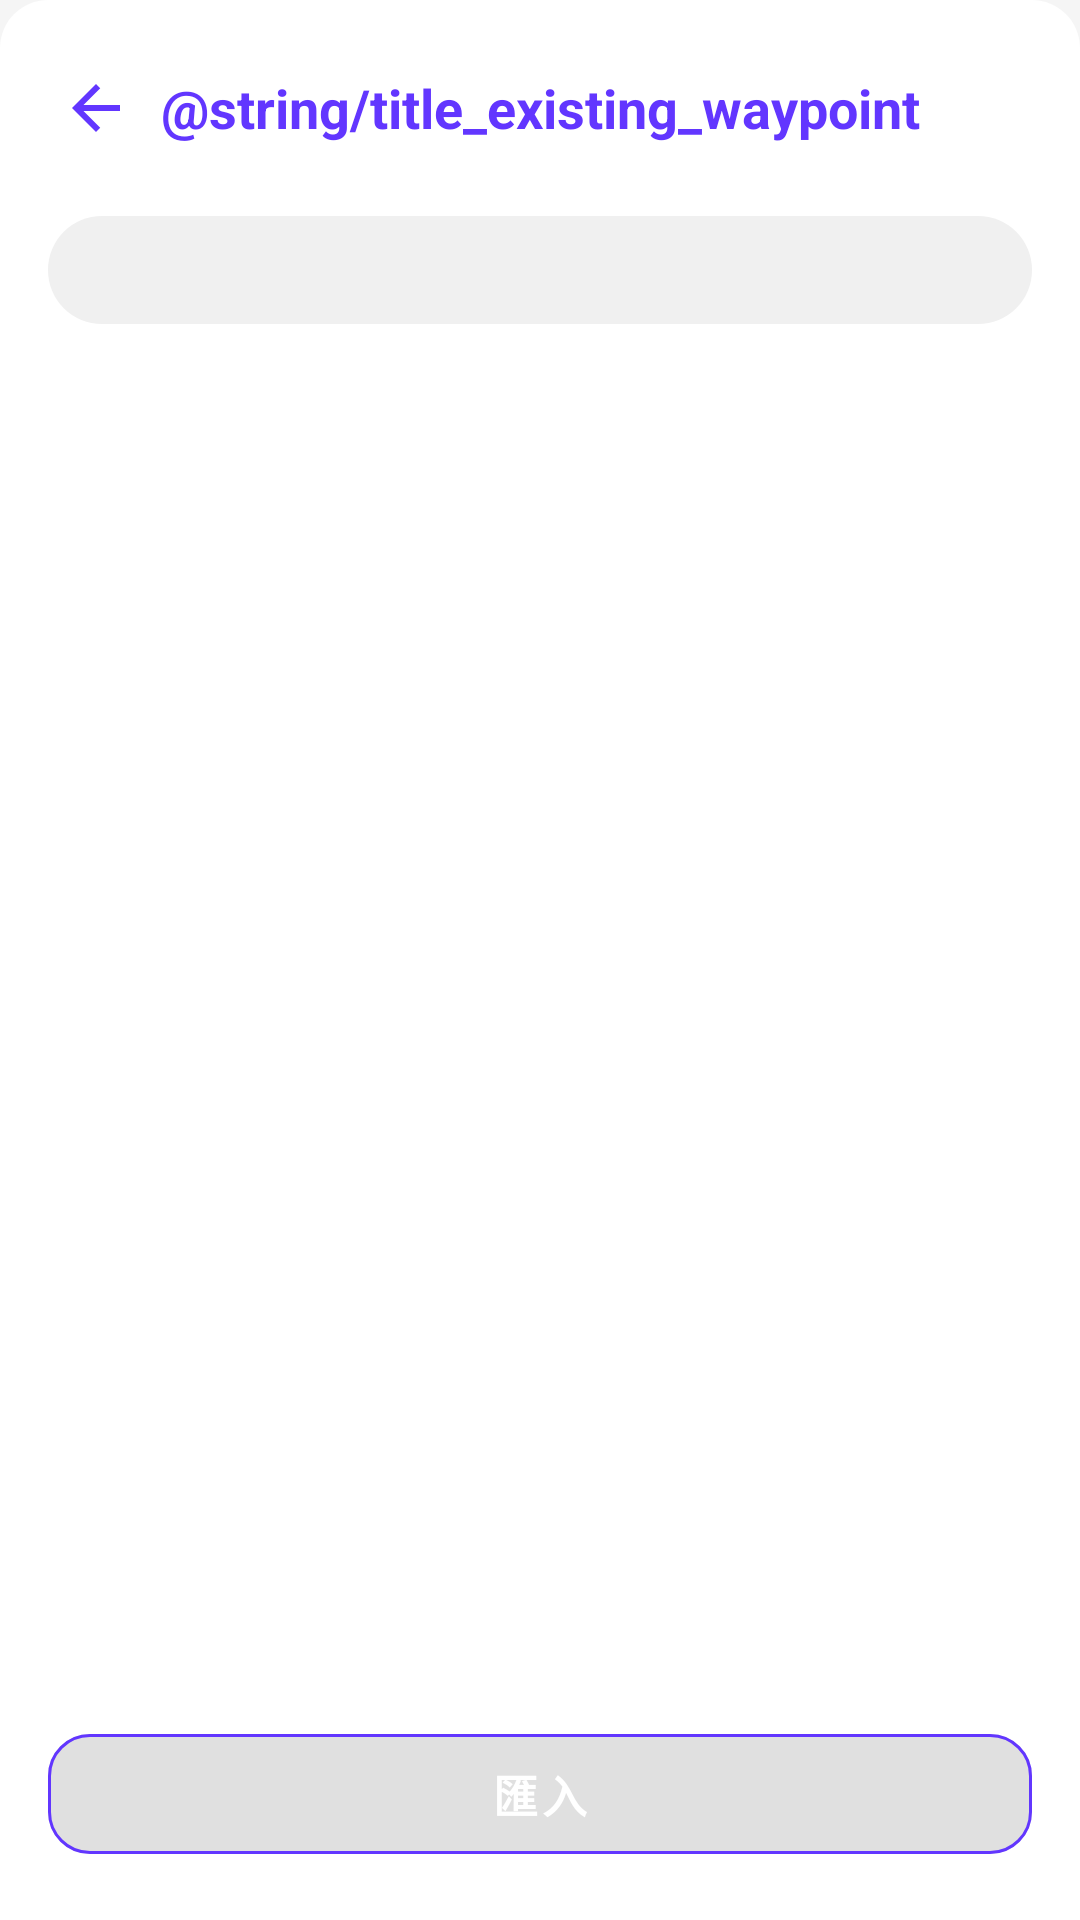

Write the Android layout XML for this screen, with the resource values it uses.
<!-- AndroidManifest.xml: application theme Theme.TaoYuanGutter -->
<!-- res/layout/bottom_sheet_import_existing_waypoint.xml -->
<?xml version="1.0" encoding="utf-8"?>
<LinearLayout xmlns:android="http://schemas.android.com/apk/res/android"
    xmlns:app="http://schemas.android.com/apk/res-auto"
    android:id="@+id/root"
    android:layout_width="match_parent"
    android:layout_height="match_parent"
    android:orientation="vertical"
    android:background="@drawable/bg_form_sheet"
    android:paddingTop="8dp">

    

    
    <FrameLayout
        android:layout_width="match_parent"
        android:layout_height="56dp"
        android:paddingStart="8dp"
        android:paddingEnd="8dp">

        <TextView
            android:id="@+id/tvTitle"
            android:layout_width="match_parent"
            android:layout_height="wrap_content"
            android:layout_gravity="center"
            android:gravity="center"
            android:text="@string/title_existing_waypoint"
            android:textColor="@color/colorPrimary"
            android:textSize="18sp"
            android:textStyle="bold" />

        <ImageButton
            android:id="@+id/btnClose"
            android:layout_width="48dp"
            android:layout_height="48dp"
            android:layout_gravity="start|center_vertical"
            android:background="?attr/selectableItemBackgroundBorderless"
            android:contentDescription="返回"
            android:padding="12dp"
            android:src="@drawable/ic_arrow_back"
            android:tint="@color/colorPrimary" />

        <ImageButton
            android:id="@+id/btnMyLocation"
            android:layout_width="48dp"
            android:layout_height="48dp"
            android:layout_gravity="end|center_vertical"
            android:background="?attr/selectableItemBackgroundBorderless"
            android:contentDescription="現在位置"
            android:padding="12dp"
            android:src="@drawable/ic_my_location"
            android:tint="@color/colorPrimary"
            android:visibility="gone" />
    </FrameLayout>

    
    <LinearLayout
        android:layout_width="match_parent"
        android:layout_height="52dp"
        android:orientation="horizontal"
        android:gravity="center_vertical"
        android:paddingStart="16dp"
        android:paddingEnd="16dp"
        android:paddingTop="8dp"
        android:paddingBottom="8dp">

        <FrameLayout
            android:layout_width="match_parent"
            android:layout_height="match_parent"
            android:background="@drawable/bg_tab_switch_container">

            <com.google.android.material.tabs.TabLayout
                android:id="@+id/tabLayout"
                android:layout_width="match_parent"
                android:layout_height="match_parent"
                android:background="@android:color/transparent"
                app:tabMode="fixed"
                app:tabGravity="fill"
                app:tabRippleColor="@android:color/transparent"
                app:tabUnboundedRipple="false"
                app:tabIndicatorHeight="0dp"
                app:tabTextColor="@color/colorPrimary"
                app:tabSelectedTextColor="@color/colorPrimary"
                app:tabBackground="@drawable/tab_switch_selector"
                app:tabTextAppearance="@style/TabTextAppearance.Switch" />

        </FrameLayout>
    </LinearLayout>

    
    <LinearLayout
        android:id="@+id/searchBar"
        android:layout_width="match_parent"
        android:layout_height="wrap_content"
        android:orientation="horizontal"
        android:gravity="center_vertical"
        android:paddingStart="16dp"
        android:paddingEnd="16dp"
        android:paddingTop="4dp"
        android:paddingBottom="8dp"
        android:visibility="gone">

        <EditText
            android:id="@+id/etSearch"
            android:layout_width="match_parent"
            android:layout_height="44dp"
            android:hint="搜尋座標編號 (XY_NUM)"
            android:textSize="14sp"
            android:textColor="@color/black"
            android:paddingStart="12dp"
            android:paddingEnd="12dp"
            android:background="@drawable/bg_search_field"
            android:inputType="text"
            android:singleLine="true"
            android:imeOptions="actionSearch"
            android:textCursorDrawable="@color/black"
            android:maxLines="1" />
    </LinearLayout>

    
    <TextView
        android:id="@+id/tvNearbyHint"
        android:layout_width="match_parent"
        android:layout_height="wrap_content"
        android:paddingStart="16dp"
        android:paddingEnd="16dp"
        android:paddingBottom="8dp"
        android:textColor="@color/text_grey"
        android:textSize="13sp"
        android:visibility="gone"
        android:text="載入最近存檔點位中…" />

    
    <FrameLayout
        android:layout_width="match_parent"
        android:layout_height="0dp"
        android:layout_weight="1">

        
        <androidx.recyclerview.widget.RecyclerView
            android:id="@+id/rvWaypoints"
            android:layout_width="match_parent"
            android:layout_height="match_parent"
            android:paddingBottom="12dp"
            android:clipToPadding="false"
            app:layoutManager="androidx.recyclerview.widget.LinearLayoutManager" />

        
        <FrameLayout
            android:id="@+id/loadingOverlay"
            android:layout_width="match_parent"
            android:layout_height="match_parent"
            android:background="#66000000"
            android:clickable="true"
            android:focusable="true"
            android:visibility="gone">

            <LinearLayout
                android:layout_width="wrap_content"
                android:layout_height="wrap_content"
                android:layout_gravity="top|center_horizontal"
                android:layout_marginTop="32dp"
                android:background="@color/colorSurface"
                android:gravity="center"
                android:orientation="vertical"
                android:padding="24dp"
                android:elevation="4dp">

                <com.google.android.material.progressindicator.CircularProgressIndicator
                    android:layout_width="wrap_content"
                    android:layout_height="wrap_content"
                    android:indeterminate="true"
                    app:indicatorColor="@color/colorPrimary"
                    app:trackColor="@color/border_grey" />

                <TextView
                    android:id="@+id/tvLoading"
                    android:layout_width="wrap_content"
                    android:layout_height="wrap_content"
                    android:layout_marginTop="12dp"
                    android:text="@string/msg_loading_waypoint"
                    android:textColor="@color/text_grey"
                    android:textSize="14sp" />

            </LinearLayout>
        </FrameLayout>

    </FrameLayout>

    
    <com.google.android.material.button.MaterialButton
        android:id="@+id/btnImport"
        android:layout_width="match_parent"
        android:layout_height="52dp"
        android:layout_marginStart="16dp"
        android:layout_marginEnd="16dp"
        android:layout_marginTop="8dp"
        android:layout_marginBottom="16dp"
        android:enabled="false"
        android:text="@string/insert_waypoint"
        android:textAllCaps="false"
        android:textStyle="bold"
        android:textSize="15sp"
        android:textColor="@color/white"
        app:backgroundTint="@color/border_grey"
        app:cornerRadius="14dp" />

</LinearLayout>
<!-- resources referenced by this layout -->
<resources>
  <color name="black">#FF000000</color>
  <color name="border_grey">#E0E0E0</color>
  <color name="colorPrimary">#6236FF</color>
  <color name="colorSurface">#FFFFFF</color>
  <color name="text_grey">#333333</color>
  <color name="white">#FFFFFFFF</color>
  <!-- drawable bg_form_sheet (drawable) -->
  <?xml version="1.0" encoding="utf-8"?>
  <shape xmlns:android="http://schemas.android.com/apk/res/android"
      android:shape="rectangle">
      <solid android:color="@color/colorSurface" />
      <corners
          android:topLeftRadius="16dp"
          android:topRightRadius="16dp" />
  </shape>
  <!-- drawable bg_search_field (drawable) -->
  <?xml version="1.0" encoding="utf-8"?>
  <shape xmlns:android="http://schemas.android.com/apk/res/android">
      <solid android:color="@color/white" />
      <stroke
          android:width="1dp"
          android:color="@color/border_grey" />
      <corners android:radius="8dp" />
  </shape>
  <!-- drawable bg_tab_switch_container (drawable) -->
  <?xml version="1.0" encoding="utf-8"?>
  <shape xmlns:android="http://schemas.android.com/apk/res/android"
      android:shape="rectangle">
      <solid android:color="#F0F0F0" />
      <corners android:radius="24dp" />
  </shape>
  <!-- drawable ic_arrow_back (drawable) -->
  <?xml version="1.0" encoding="utf-8"?>
  <vector xmlns:android="http://schemas.android.com/apk/res/android"
      android:width="24dp"
      android:height="24dp"
      android:viewportWidth="24"
      android:viewportHeight="24">
      <path
          android:fillColor="@color/colorPrimary"
          android:pathData="M20,11H7.83l5.59,-5.59L12,4l-8,8 8,8 1.41,-1.41L7.83,13H20v-2z" />
  </vector>
  <!-- drawable ic_my_location (drawable) -->
  <?xml version="1.0" encoding="utf-8"?>
  <vector xmlns:android="http://schemas.android.com/apk/res/android"
      android:width="24dp"
      android:height="24dp"
      android:viewportWidth="24"
      android:viewportHeight="24">
      <path
          android:fillColor="@color/colorPrimary"
          android:pathData="M12,8c-2.21,0 -4,1.79 -4,4s1.79,4 4,4 4,-1.79 4,-4 -1.79,-4 -4,-4zM20.94,11c-0.46,-4.17 -3.77,-7.48 -7.94,-7.94V1h-2v2.06C6.83,3.52 3.52,6.83 3.06,11H1v2h2.06c0.46,4.17 3.77,7.48 7.94,7.94V23h2v-2.06c4.17,-0.46 7.48,-3.77 7.94,-7.94H23v-2h-2.06zM12,19c-3.87,0 -7,-3.13 -7,-7s3.13,-7 7,-7 7,3.13 7,7 -3.13,7 -7,7z" />
  </vector>
  <string name="insert_waypoint">匯入</string>
  <string name="msg_loading_waypoint">正在載入點位資料…</string>
  <style name="TabTextAppearance.Switch" parent="TextAppearance.MaterialComponents.Button">
          <item name="android:textSize">14sp</item>
          <item name="android:textStyle">normal</item>
          <item name="textAllCaps">false</item>
      </style>
  <color name="colorPrimaryVariant">#4B2ACC</color>
  <color name="colorSecondary">#03DAC6</color>
  <color name="colorSecondaryVariant">#018786</color>
  <color name="colorBackground">#F5F5F5</color>
  <color name="textColorPrimary">#212121</color>
  <color name="textColorSecondary">#757575</color>
  <style name="Widget.App.Button.OutlinedButton.Icon" parent="Widget.MaterialComponents.Button.OutlinedButton">
          <item name="android:textColor">@color/loginButtonBackground</item>
          <item name="strokeColor">@color/loginButtonBackground</item>
      </style>
  <style name="Widget.App.Toolbar" parent="Widget.MaterialComponents.Toolbar">
          <item name="android:background">@color/colorPrimary</item>
          <item name="titleTextColor">@color/white</item>
          <item name="android:tint">@color/white</item>
      </style>
  <color name="loginButtonBackground">#6236FF</color>
</resources>
